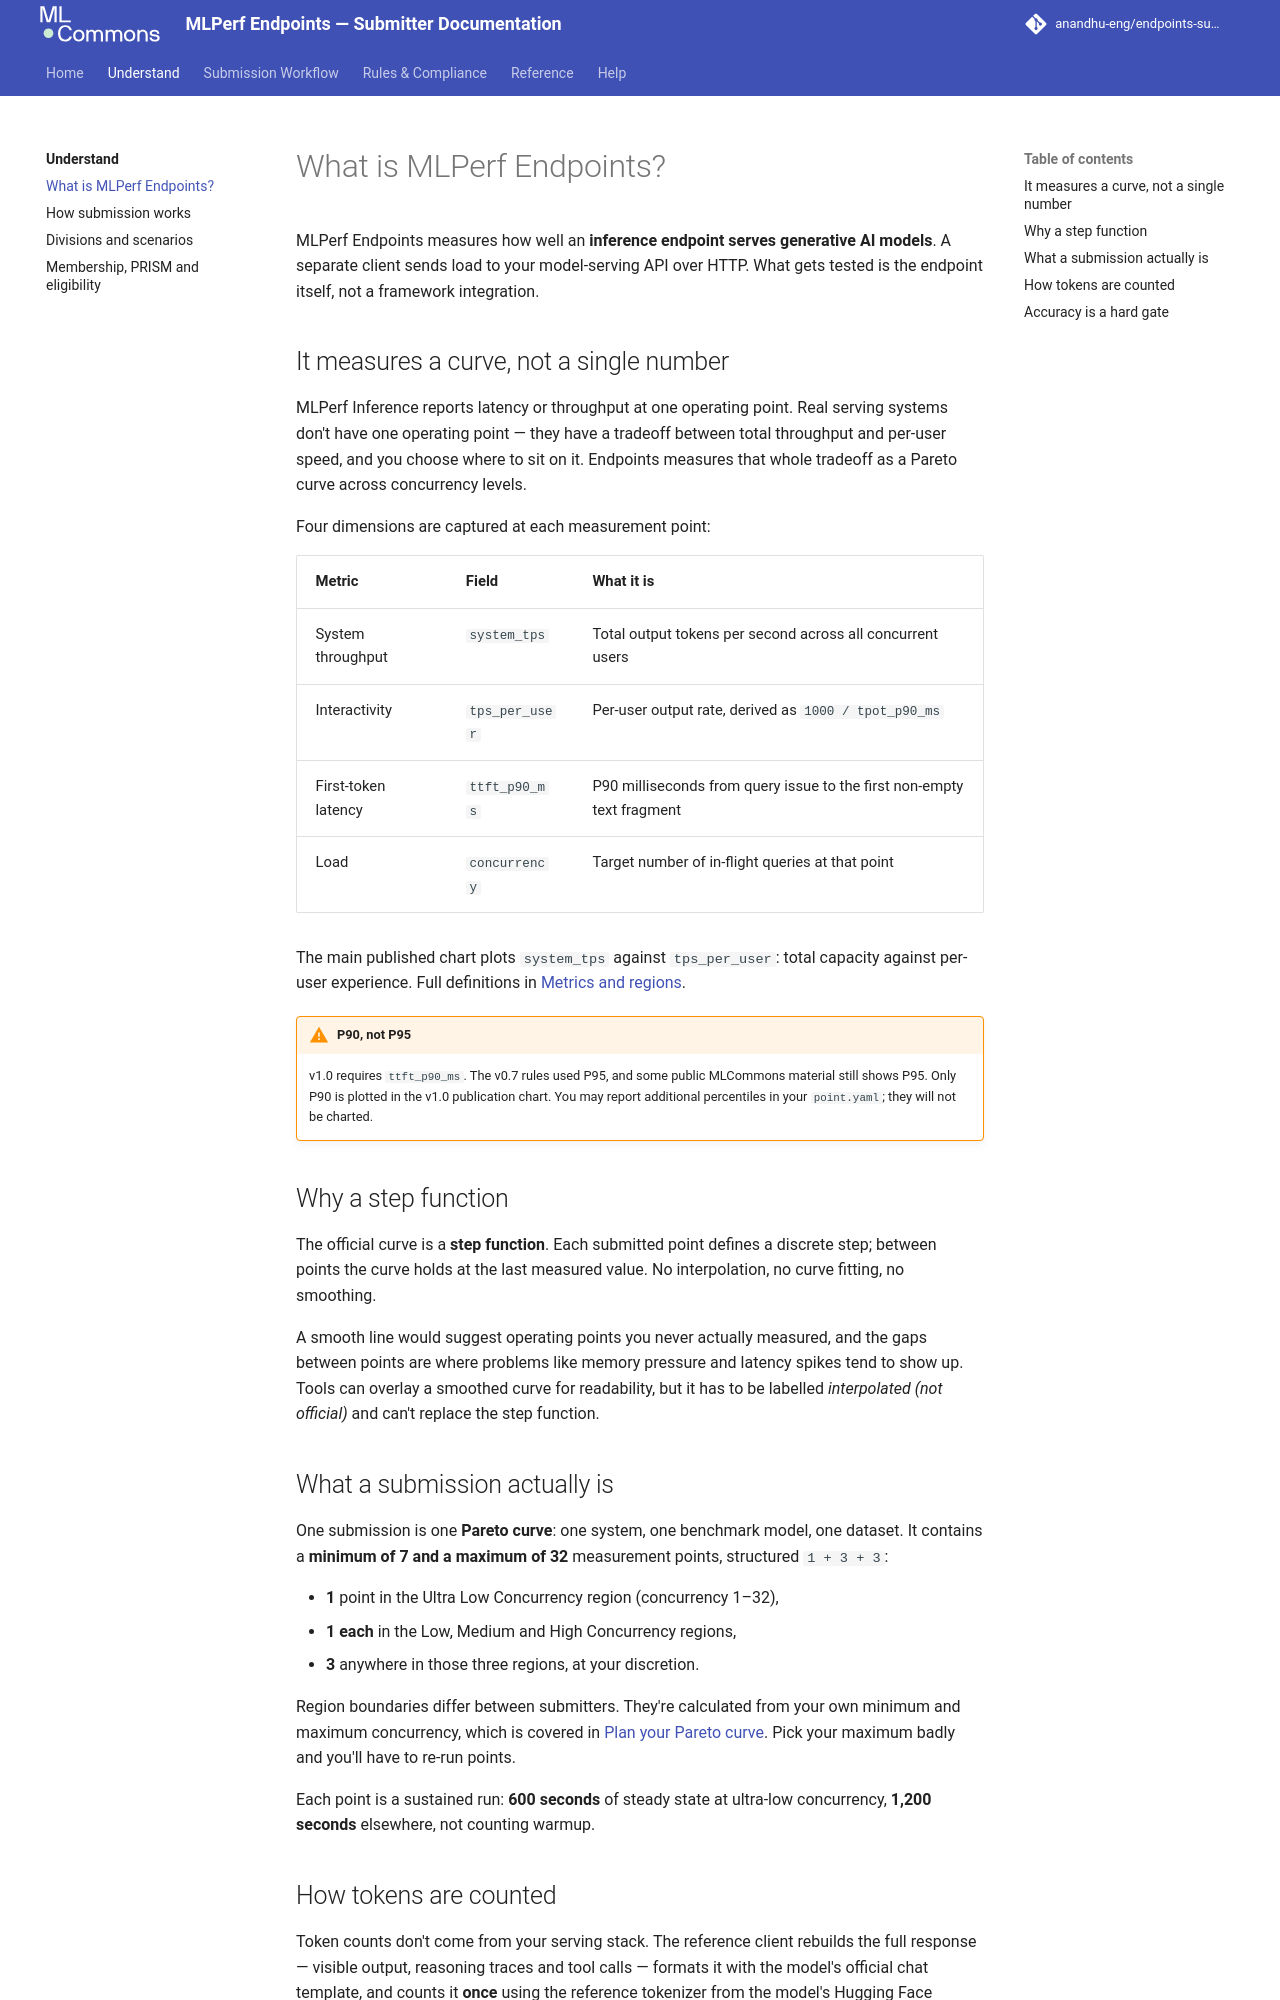

repository: anandhu-eng/endpoints-submission-docs · page: understand/what-is-mlperf-endpoints/index.html · generator: mkdocs

# What is MLPerf Endpoints?

MLPerf Endpoints measures how well an **inference endpoint serves generative AI models**. A
separate client sends load to your model-serving API over HTTP. What gets tested is the endpoint
itself, not a framework integration.

## It measures a curve, not a single number

MLPerf Inference reports latency or throughput at one operating point. Real serving systems don't
have one operating point — they have a tradeoff between total throughput and per-user speed, and
you choose where to sit on it. Endpoints measures that whole tradeoff as a Pareto curve across
concurrency levels.

Four dimensions are captured at each measurement point:

| Metric | Field | What it is |
|---|---|---|
| System throughput | `system_tps` | Total output tokens per second across all concurrent users |
| Interactivity | `tps_per_user` | Per-user output rate, derived as `1000 / tpot_p90_ms` |
| First-token latency | `ttft_p90_ms` | P90 milliseconds from query issue to the first non-empty text fragment |
| Load | `concurrency` | Target number of in-flight queries at that point |

The main published chart plots `system_tps` against `tps_per_user`: total capacity against
per-user experience. Full definitions in [Metrics and regions](../reference/metrics-and-regions.md).

!!! warning "P90, not P95"
    v1.0 requires `ttft_p90_ms`. The v0.7 rules used P95, and some public MLCommons material still
    shows P95. Only P90 is plotted in the v1.0 publication chart. You may report additional
    percentiles in your `point.yaml`; they will not be charted.

## Why a step function

The official curve is a **step function**. Each submitted point defines a discrete step; between
points the curve holds at the last measured value. No interpolation, no curve fitting, no
smoothing.

A smooth line would suggest operating points you never actually measured, and the gaps between
points are where problems like memory pressure and latency spikes tend to show up. Tools can overlay
a smoothed curve for readability, but it has to be labelled *interpolated (not official)* and can't
replace the step function.

## What a submission actually is

One submission is one **Pareto curve**: one system, one benchmark model, one dataset. It contains
a **minimum of 7 and a maximum of 32** measurement points, structured `1 + 3 + 3`:

- **1** point in the Ultra Low Concurrency region (concurrency 1–32),
- **1 each** in the Low, Medium and High Concurrency regions,
- **3** anywhere in those three regions, at your discretion.

Region boundaries differ between submitters. They're calculated from your own minimum and maximum
concurrency, which is covered in [Plan your Pareto curve](../workflow/plan-your-curve.md). Pick your
maximum badly and you'll have to re-run points.

Each point is a sustained run: **600 seconds** of steady state at ultra-low concurrency, **1,200
seconds** elsewhere, not counting warmup.
